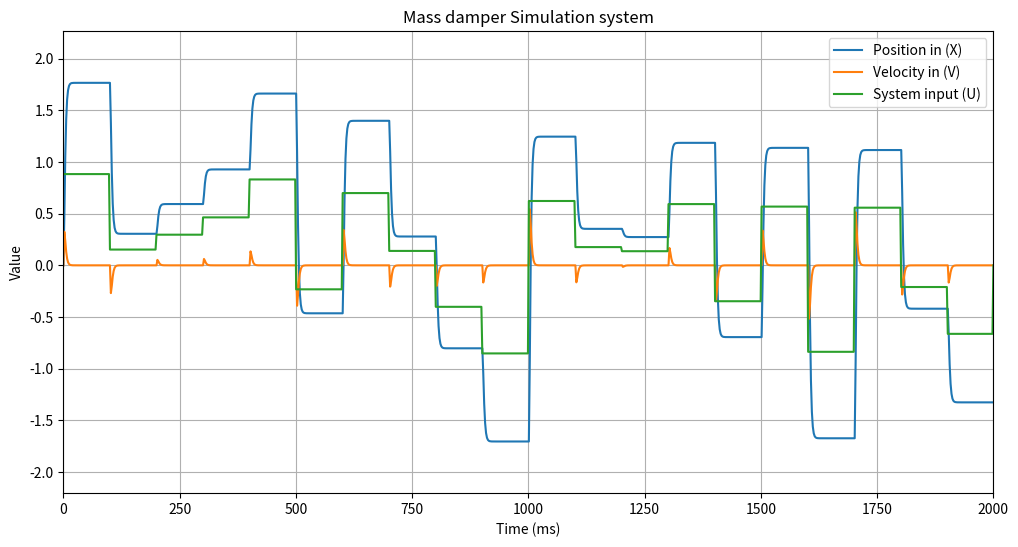

This figure's Python source:
import numpy as np
import matplotlib.pyplot as plt
from scipy.integrate import solve_ivp
import pandas as pd
import random 

class MassDamper :
    def __init__(self) :
        #System mass
        self.m = 2 ##[kg]
        ##String constant
        self.k = 0.5
        ##Friction coefficient
        self.c = 2

        ##Number of seconds for simulation 
        self.N = 2000 #[ms]

        ##number of sample times
        self.s_t = 1000
        ##Initial position
        self.x0 = 0
        ##Initial velocity
        self.v0 = 0
        ## sample time
        self.step_interval = 100 ##[ms]
        ##  last update time for simulation
        self.last_update_time = -self.step_interval

        ##System input
        self.U = 0

    def update_force (self, t) :
        if t-self.last_update_time >= self.step_interval :
            self.U = random.uniform (-1,1) ## fuerza aplicada
            self.last_update_time = t


    def system_equations(self, t, y):
        x,v = y ##actual position and velocity of system 
        dxdt = v
        dvdt = -(self.k/self.m)* x -(self.c/self.m) * v + self.U / self.m
        return [dxdt, dvdt]
    
    def run_simulation(self):
        ## set initial conditions and simulation time
        y0 = [self.x0,self.v0]
        t_span = [0,self.N]

        ##solve the system equation
        sol = solve_ivp(self.system_equations, t_span, y0, dense_output=True)

        ##create time points for simulation
        t = np.linspace(0,self.N, num=self.s_t)

        ##get the position and velocity data for the time points 
        x,v = sol.sol(t)
        ##setup the plot for visualizing the system output in real time
        plt.figure(figsize=(12,6))
        plt.xlabel('Time (ms)')
        plt.ylabel('Value')
        plt.title('Mass damper Simulation system')
        plt.grid(True)


        ##Initialize lines fo position, velocity and U
        position_line, = plt.plot([],[],label='Position in (X)') ##la coma porque es dinamico y para que se vaya actualizando 
        velocity_line, = plt.plot([],[],label='Velocity in (V)')
        input_line, = plt.plot([],[], label = 'System input (U)')


        ##lets show graph legend
        plt.legend()


        ##initialize position and velocity vector
        x = np.zeros(len(t))
        v = np.zeros(len(t))

        U = np.zeros(len(t))

        ## Lets simulate the system for the simulation time
        for i in range (1, len(t)):
            ##if we want to identify the system lets update the force
            self.update_force(t[i-1])

            U[i-1] = self.U

            ##
            y0 = [x[i-1], v[i-1]]

            t_span = [t[i-1], t[i]]

            ##Solve the system equations for this iteration
            sol = solve_ivp(self.system_equations, t_span, y0, dense_output=True)

            ##get the position and Velocity for the next sample time
            x[i], v[i] = sol.sol(t[i])

            ## lets update the graph lines for showing system status
            position_line.set_data(t[:i+1], x[:i+1])
            velocity_line.set_data(t[:i+1],v[:i+1])
            input_line.set_data(t[:i+1], U[:i+1])


            plt.xlim(0,t[i])
            plt.ylim(min(min(x),min(v), min(U))- 0.5,max(max(x),max(v), max(U))+ 0.5 ) 

            ##lets pause the graph 
            # plt.pause(self.N/self.s_t)

        plt.show()


S = MassDamper()
S.run_simulation()